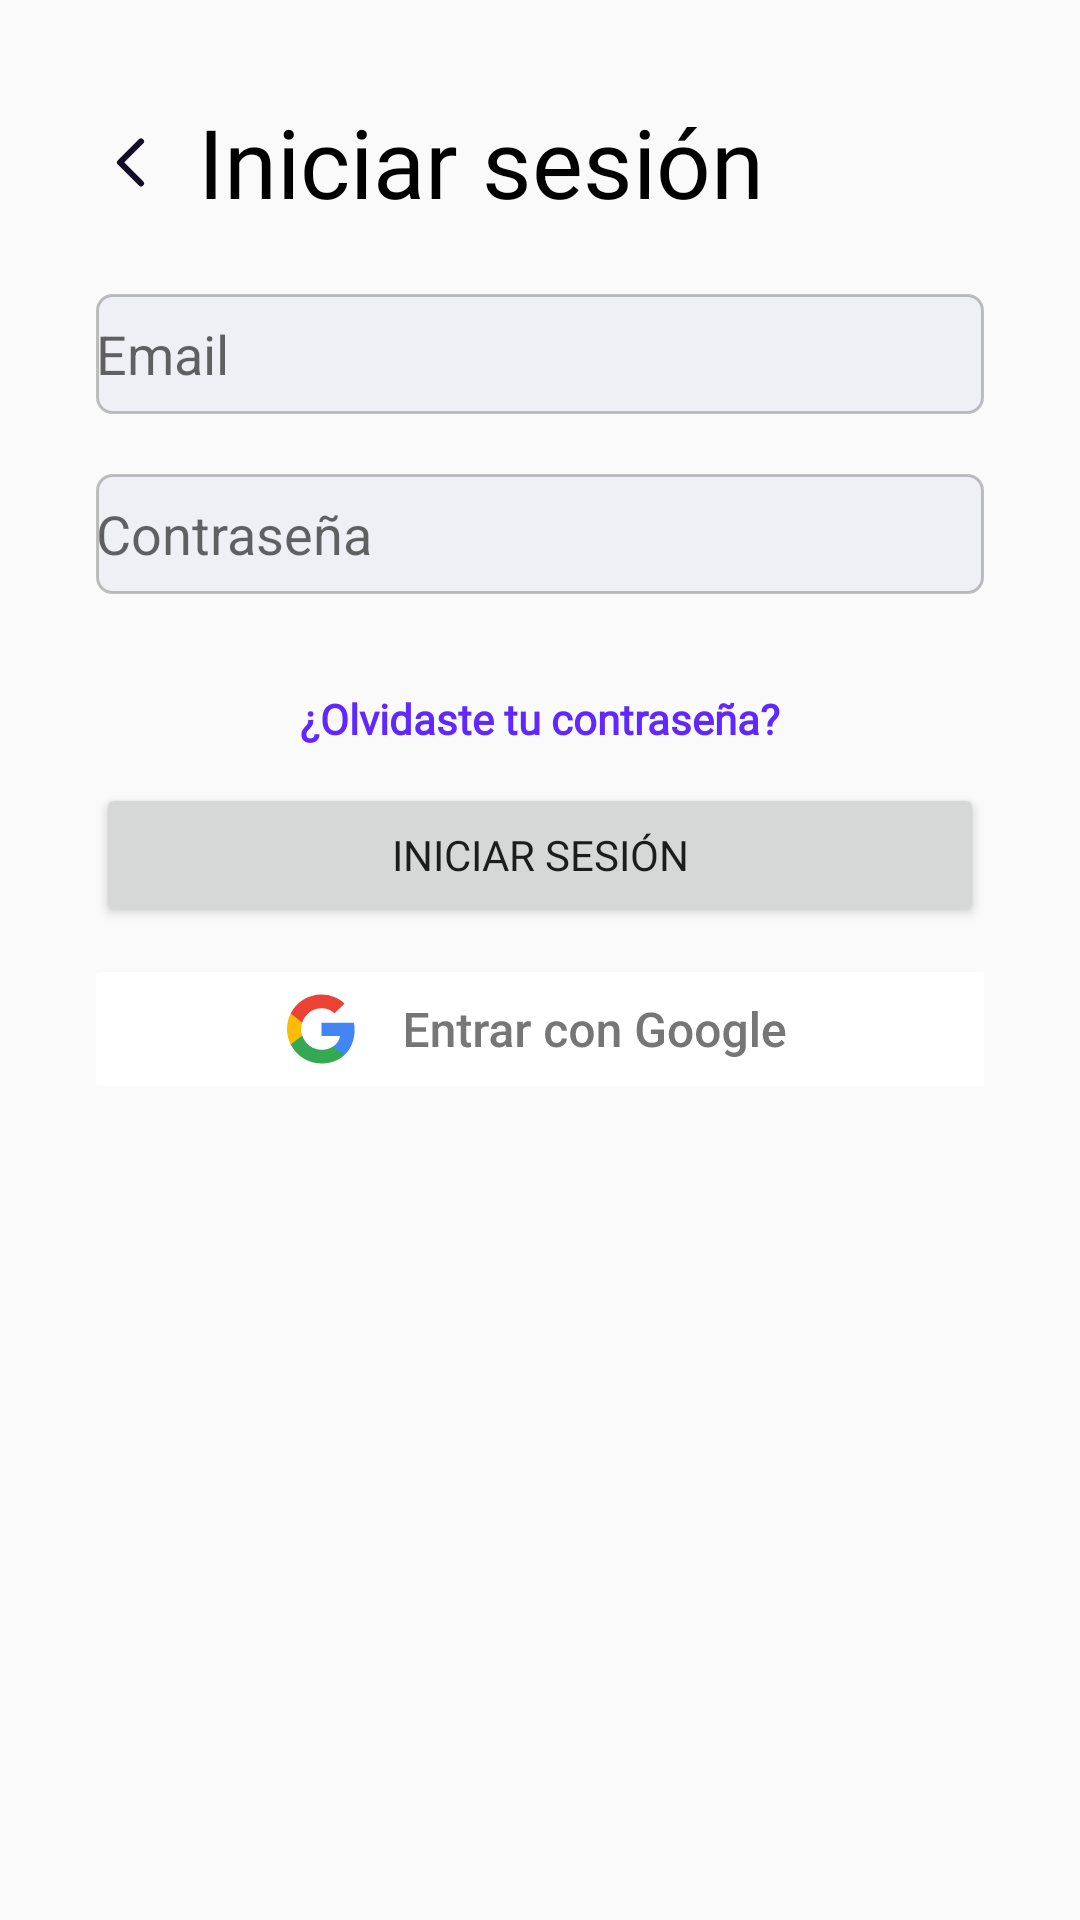

Write the Android layout XML for this screen, with the resource values it uses.
<!-- AndroidManifest.xml: application theme SplashTheme -->
<!-- res/layout/fragment_login.xml -->
<?xml version="1.0" encoding="utf-8"?>
<androidx.constraintlayout.widget.ConstraintLayout xmlns:android="http://schemas.android.com/apk/res/android"
    xmlns:app="http://schemas.android.com/apk/res-auto"
    xmlns:tools="http://schemas.android.com/tools"
    android:layout_width="match_parent"
    android:layout_height="match_parent"
    tools:context=".fragment_login">

        <LinearLayout
            android:layout_width="match_parent"
            android:layout_height="match_parent"
            android:orientation="vertical"
            app:layout_constraintBottom_toBottomOf="parent"
            app:layout_constraintEnd_toEndOf="parent"
            app:layout_constraintHorizontal_bias="0.0"
            app:layout_constraintStart_toStartOf="parent"
            app:layout_constraintTop_toTopOf="parent"
            app:layout_constraintVertical_bias="1.0">

            <LinearLayout
                android:layout_width="match_parent"
                android:layout_height="wrap_content"
                android:layout_marginStart="32dp"
                android:layout_marginTop="30dp"
                android:layout_marginEnd="32dp"
                android:gravity="center">

                <ImageButton
                    android:id="@+id/bt_Login_Atras"
                    android:layout_width="wrap_content"
                    android:layout_height="wrap_content"
                    android:contentDescription="Icono vuelta atras"
                    android:minHeight="48dp"
                    android:src="@drawable/flecha_atras"
                    android:background="@color/invisi"/>

                <TextView
                    android:id="@+id/tv_Login"
                    android:layout_width="match_parent"
                    android:layout_height="wrap_content"
                    android:layout_marginStart="10dp"
                    android:fontFamily="@font/advent_pro_medium"
                    android:text="@string/iniciar_sesion"
                    android:textColor="@color/black"
                    android:textSize="32sp"/>
            </LinearLayout>

            <LinearLayout
                android:layout_width="match_parent"
                android:layout_height="wrap_content"
                android:orientation="vertical">
                <EditText
                    android:id="@+id/et_Login_Email"
                    android:layout_width="match_parent"
                    android:layout_height="40dp"
                    android:layout_marginStart="32dp"
                    android:layout_marginTop="20dp"
                    android:layout_marginEnd="32dp"
                    android:background="@drawable/formulario_inicio"
                    android:ems="10"
                    android:hint="@string/email"
                    android:inputType="textEmailAddress"
                    android:singleLine="true" />

                <EditText
                    android:id="@+id/et_Login_Contraseña"
                    android:layout_width="match_parent"
                    android:layout_height="40dp"
                    android:layout_marginStart="32dp"
                    android:layout_marginTop="20dp"
                    android:layout_marginEnd="32dp"
                    android:background="@drawable/formulario_inicio"
                    android:ems="10"
                    android:hint="@string/contraseña"
                    android:inputType="textPassword"
                    android:singleLine="true" />

                <TextView
                    android:id="@+id/tv_Login_olvidarContraseña"
                    android:layout_width="match_parent"
                    android:layout_height="wrap_content"
                    android:layout_marginStart="32dp"
                    android:layout_marginTop="32dp"
                    android:layout_marginEnd="32dp"
                    android:fontFamily="@font/armata"
                    android:gravity="center"
                    android:text="@string/olvido"
                    android:textColor="@color/colorPrimario"
                    android:textFontWeight="800" />

            </LinearLayout>

            <LinearLayout
                android:layout_width="match_parent"
                android:layout_height="match_parent"
                android:orientation="vertical">

                <Button
                    android:id="@+id/bt_Login_Iniciarsesion"
                    android:layout_width="match_parent"
                    android:layout_height="wrap_content"
                    android:layout_marginStart="32dp"
                    android:layout_marginTop="12dp"
                    android:layout_marginEnd="32dp"
                    android:fontFamily="@font/advent_pro_medium"
                    android:text="@string/iniciar_sesion" />


                <ImageButton
                    android:id="@+id/bt_login_google"
                    android:layout_width="match_parent"
                    android:layout_height="wrap_content"
                    android:layout_marginStart="32dp"
                    android:layout_marginTop="12dp"
                    android:layout_marginEnd="32dp"
                    android:background="@color/invisi"
                    android:src="@drawable/googlesvg" />
            </LinearLayout>
        </LinearLayout>

</androidx.constraintlayout.widget.ConstraintLayout>
<!-- resources referenced by this layout -->
<resources>
  <color name="black">#FF000000</color>
  <color name="colorPrimario">#6127FF</color>
  <color name="invisi">#00000000 </color>
  <!-- drawable flecha_atras (drawable-v24) -->
  <vector xmlns:android="http://schemas.android.com/apk/res/android"
      android:width="24dp"
      android:height="25dp"
      android:viewportWidth="24"
      android:viewportHeight="25">
      <path
          android:pathData="M15,19.481L8,12.481L15,5.481"
          android:strokeLineJoin="round"
          android:strokeWidth="2"
          android:fillColor="#00000000"
          android:strokeColor="#140D29"
          android:strokeLineCap="round"/>
  </vector>
  <!-- drawable formulario_inicio (drawable-v24) -->
  <?xml version="1.0" encoding="utf-8"?>
  <shape xmlns:android="http://schemas.android.com/apk/res/android">
  <corners android:radius="5dp"/>
      <solid android:color="@color/form_color"/>
      <stroke
          android:width="1dp"
      android:color="#45201F1F" />
  </shape>
  <!-- drawable googlesvg: vector/xml drawable (drawable-v24, 15141 chars, omitted) -->
  <string name="email">Email</string>
  <string name="iniciar_sesion">Iniciar sesión</string>
  <string name="olvido">¿Olvidaste tu contraseña?</string>
  <style name="SplashTheme" parent="Theme.AppCompat.Light.NoActionBar">
  
          <item name="windowActionBar">false</item>
          <item name="windowNoTitle">true</item>
          <item name="android:windowFullscreen">true</item>
  
      </style>
  <color name="form_color">#EFEFF6</color>
</resources>
